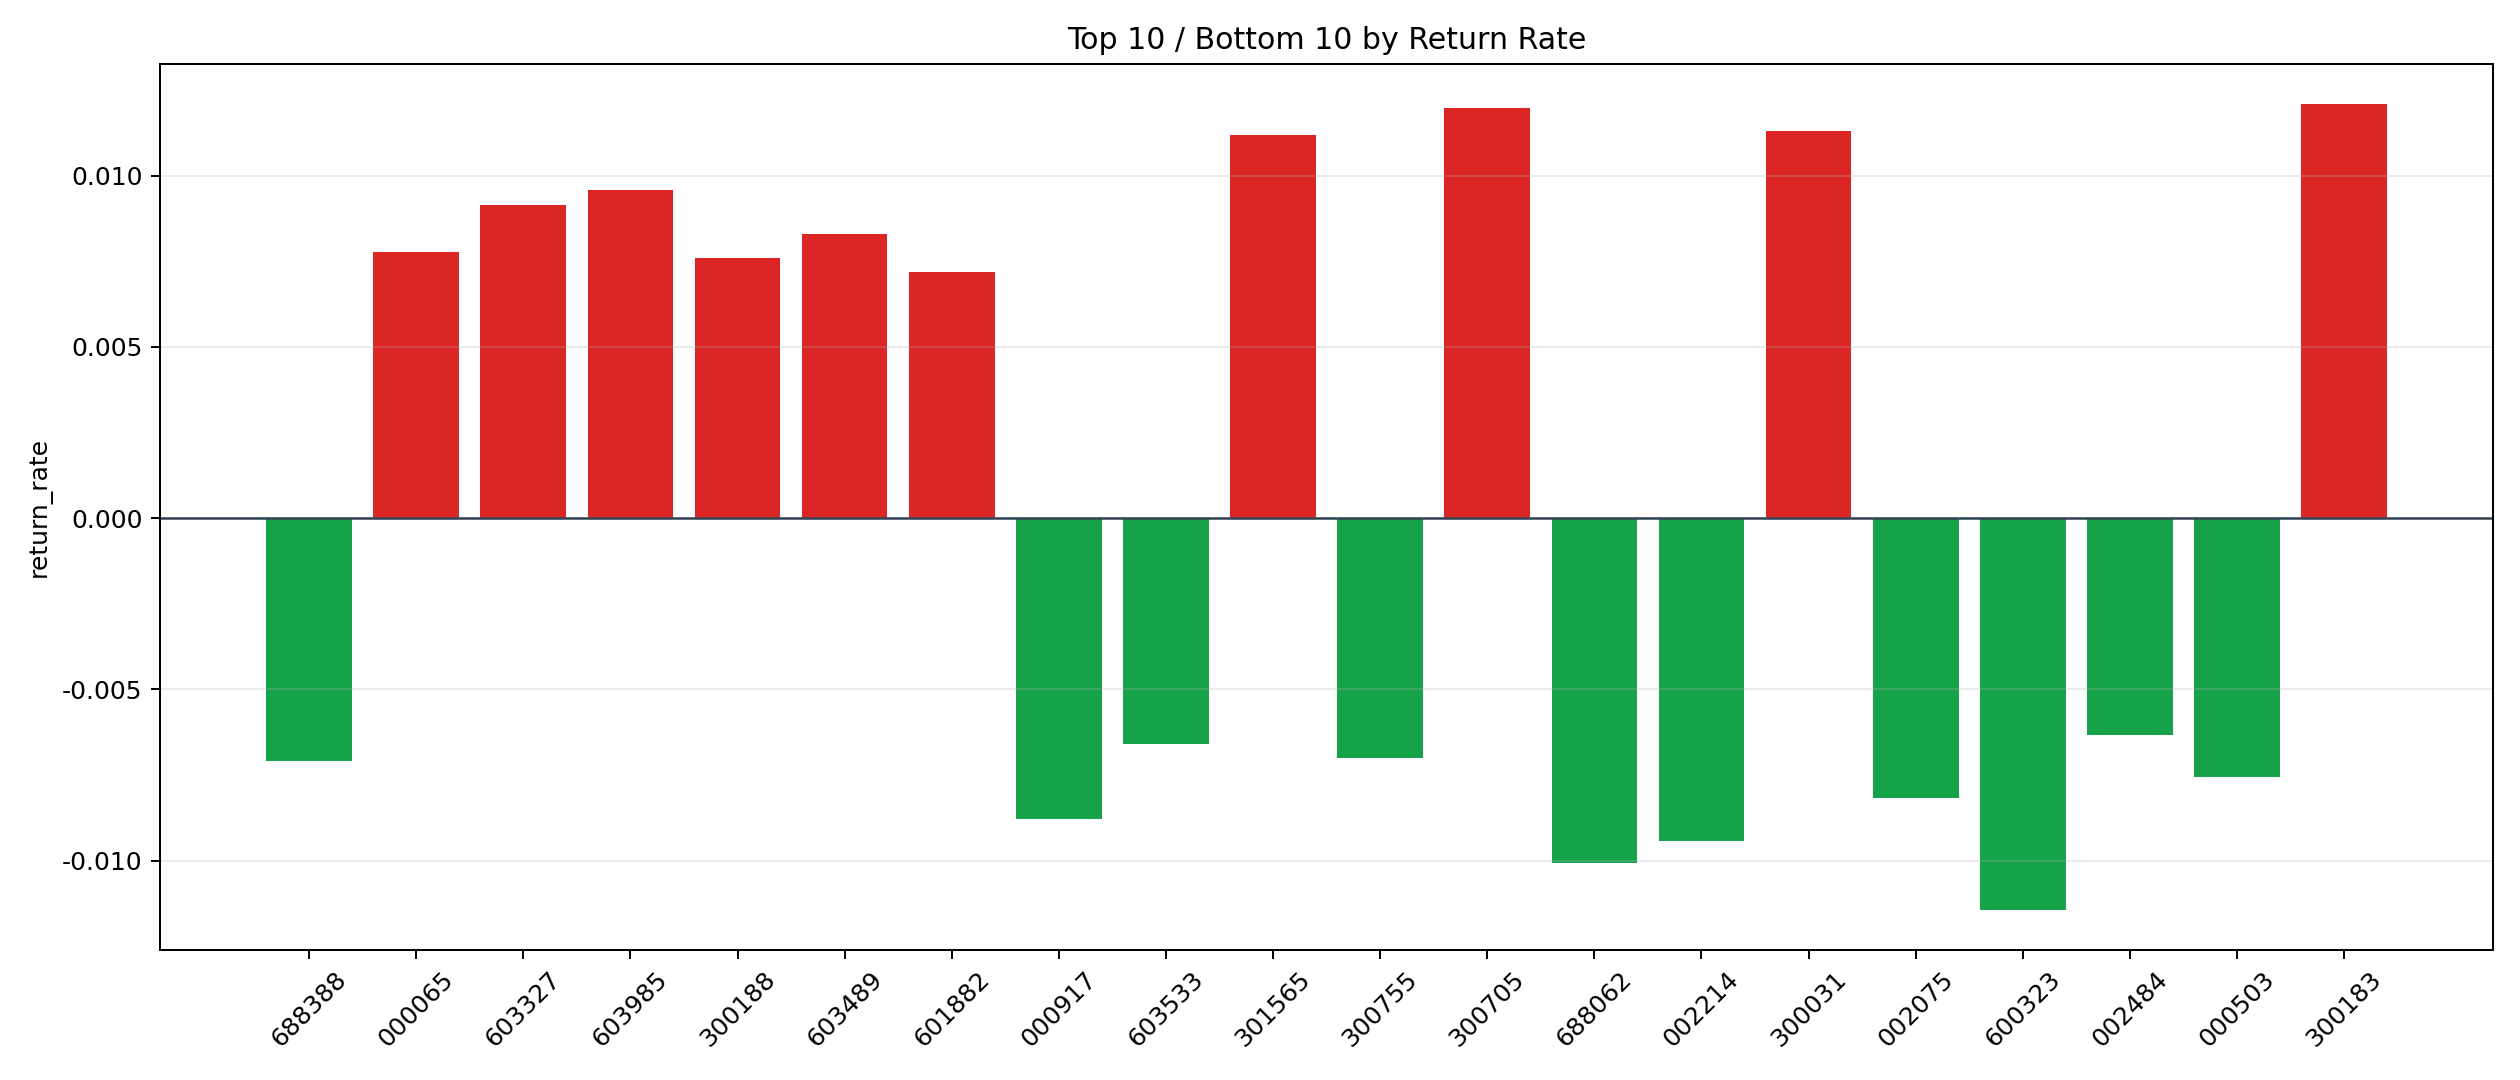

The table this chart was drawn from, first rows:
symbol, n_trades, total_pnl, total_entry_notional, return_rate
300183, 1, 107.9, 8920, 0.01209
300705, 3, 304.7, 25445, 0.01197
300031, 8, 725.1, 64236, 0.01129
301565, 1, 108.3, 9688, 0.01118
603985, 13, 1150, 120225, 0.009565
603327, 1, 90.14, 9849, 0.009152
603489, 1, 68.41, 8250, 0.008292
000065, 25, 1868, 240360, 0.00777
300188, 8, 533.8, 70387, 0.007584
601882, 3, 197.1, 27452, 0.007179
600835, 20, 1290, 188033, 0.006859
300415, 5, 298.5, 44398, 0.006724
300409, 98, 6020, 910544, 0.006611
002194, 3, 180.7, 27944, 0.006466
603103, 20, 1162, 181218, 0.006413
600810, 1, 58.33, 9603, 0.006074
301316, 20, 1072, 178515, 0.006003
002006, 3, 157.7, 27900, 0.005653
002163, 58, 3065, 544137, 0.005633
002396, 11, 560.1, 99884, 0.005608
300457, 1, 48.99, 8776, 0.005582
002324, 16, 803.8, 147926, 0.005433
300894, 7, 315.5, 65434, 0.004822
300451, 313, 14101, 3026445, 0.004659
600861, 1, 42.65, 9195, 0.004639
002987, 71, 2987, 651081, 0.004588
301207, 1, 37.87, 8880, 0.004264
000567, 8, 322.5, 76923, 0.004193
002041, 5, 201.5, 48208, 0.004179
300821, 6, 239.9, 57617, 0.004165
002518, 122, 4137, 1024922, 0.004036
601777, 64, 2425, 613656, 0.003952
301090, 28, 1033, 268123, 0.003852
301238, 123, 4090, 1076367, 0.0038
688327, 125, 4247, 1134577, 0.003743
300068, 562, 18298, 4901293, 0.003733
300284, 37, 1302, 352816, 0.00369
603466, 29, 1018, 277539, 0.003666
300663, 48, 1516, 426674, 0.003554
300134, 111, 3655, 1033554, 0.003536
002488, 6, 194, 55034, 0.003525
002654, 340, 10397, 3162021, 0.003288
603118, 132, 3965, 1206058, 0.003288
300113, 103, 3032, 929130, 0.003263
300674, 422, 11766, 3663846, 0.003211
300075, 434, 11615, 3974023, 0.002923
601137, 5, 121.9, 42688, 0.002855
000156, 159, 4132, 1521425, 0.002716
301487, 80, 1948, 740884, 0.002629
603636, 705, 16663, 6401717, 0.002603
002243, 1, 25.18, 9779, 0.002575
688549, 1, 25.01, 9999, 0.002501
600133, 8, 187.9, 75196, 0.002499
601595, 9, 187.6, 76908, 0.002439
300926, 1, 20.32, 8352, 0.002433
603219, 6, 131.3, 54595, 0.002404
002123, 1352, 28812, 12304645, 0.002342
600366, 35, 782.2, 335064, 0.002334
600114, 7, 138.9, 61348, 0.002264
603612, 4, 83.2, 37239, 0.002234
... 200 more rows
